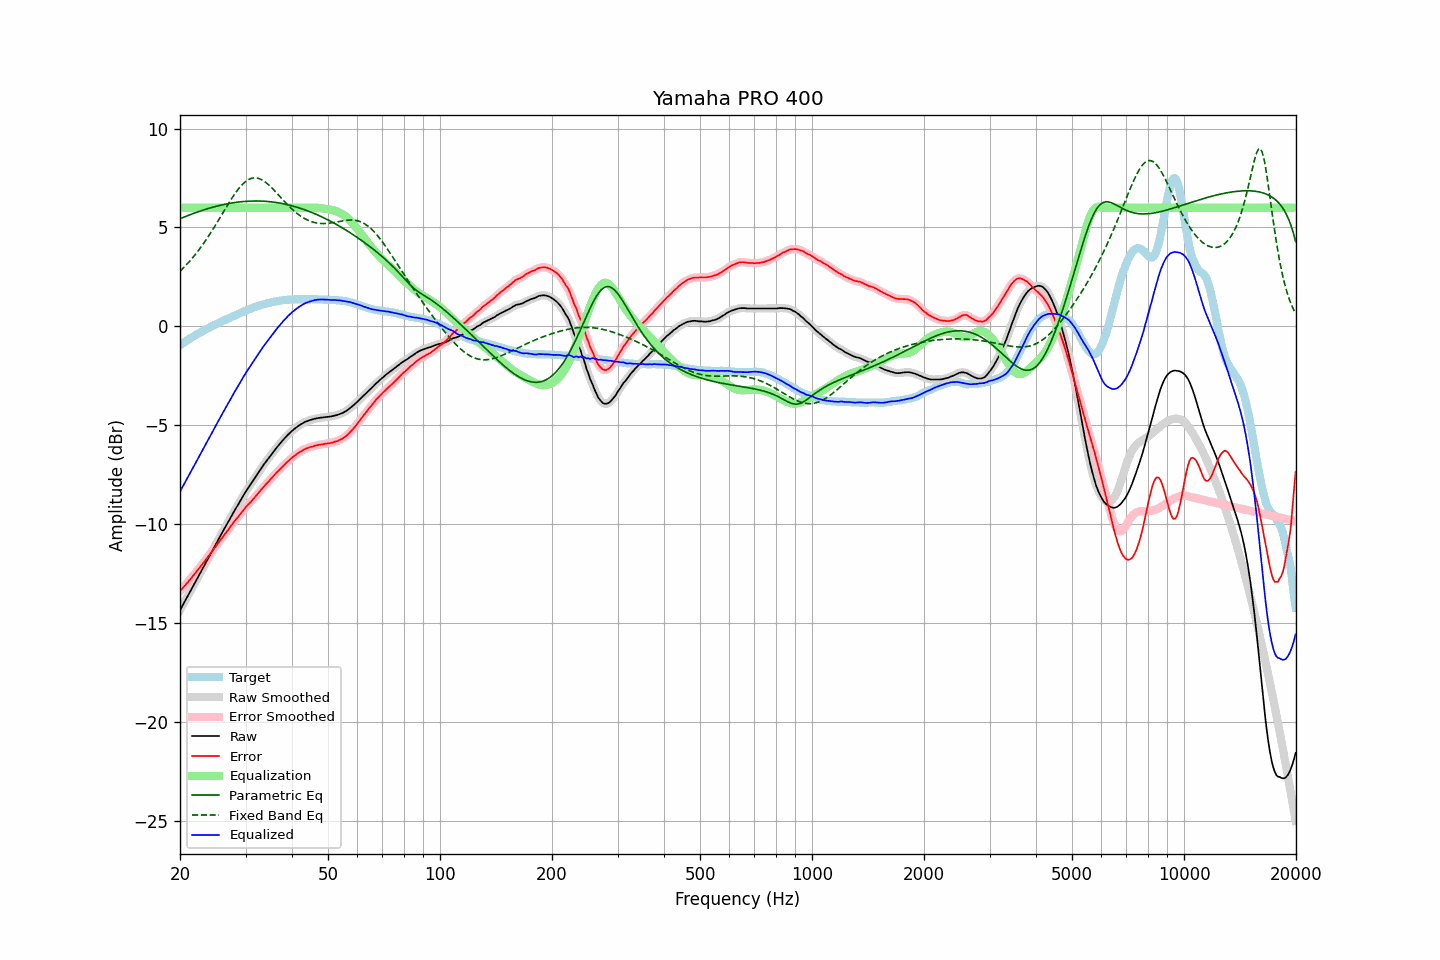

Values plotted in this chart, from the file beside it:
frequency, raw, error, smoothed, error_smoothed, equalization, parametric_eq, fixed_band_eq, equalized_raw, equalized_smoothed, target
20.00, -14.36, -13.40, -14.36, -13.40, 6.00, 5.44, 2.79, -8.36, -8.36, -0.96
20.20, -14.21, -13.31, -14.21, -13.31, 6.00, 5.48, 2.86, -8.21, -8.21, -0.90
20.40, -14.06, -13.21, -14.06, -13.21, 6.00, 5.51, 2.94, -8.06, -8.06, -0.85
20.61, -13.91, -13.12, -13.91, -13.12, 6.00, 5.54, 3.03, -7.91, -7.91, -0.79
20.81, -13.76, -13.02, -13.76, -13.03, 6.00, 5.57, 3.11, -7.76, -7.76, -0.74
21.02, -13.62, -12.94, -13.61, -12.93, 6.00, 5.61, 3.20, -7.62, -7.61, -0.68
21.23, -13.47, -12.84, -13.47, -12.84, 6.00, 5.64, 3.29, -7.47, -7.47, -0.63
21.44, -13.32, -12.74, -13.32, -12.74, 6.00, 5.67, 3.39, -7.32, -7.32, -0.58
21.66, -13.17, -12.64, -13.17, -12.64, 6.00, 5.70, 3.48, -7.17, -7.17, -0.53
21.87, -13.02, -12.54, -13.02, -12.54, 6.00, 5.73, 3.58, -7.02, -7.02, -0.48
22.09, -12.87, -12.44, -12.87, -12.44, 6.00, 5.76, 3.68, -6.87, -6.87, -0.43
22.31, -12.72, -12.34, -12.72, -12.33, 6.00, 5.79, 3.79, -6.72, -6.72, -0.38
22.54, -12.57, -12.23, -12.57, -12.23, 6.00, 5.81, 3.89, -6.57, -6.57, -0.34
22.76, -12.42, -12.13, -12.42, -12.12, 6.00, 5.84, 4.00, -6.42, -6.42, -0.29
22.99, -12.27, -12.02, -12.27, -12.02, 6.00, 5.87, 4.12, -6.27, -6.27, -0.25
23.22, -12.12, -11.92, -12.12, -11.91, 6.00, 5.90, 4.23, -6.12, -6.12, -0.20
23.45, -11.97, -11.80, -11.97, -11.81, 6.00, 5.92, 4.35, -5.97, -5.97, -0.16
23.69, -11.82, -11.71, -11.82, -11.70, 6.00, 5.95, 4.47, -5.82, -5.82, -0.11
23.92, -11.67, -11.59, -11.67, -11.60, 6.00, 5.97, 4.59, -5.67, -5.67, -0.07
24.16, -11.52, -11.49, -11.52, -11.49, 6.00, 5.99, 4.72, -5.52, -5.52, -0.02
24.40, -11.37, -11.38, -11.37, -11.38, 6.00, 6.02, 4.85, -5.37, -5.37, 0.02
24.65, -11.22, -11.27, -11.22, -11.27, 6.00, 6.04, 4.98, -5.22, -5.22, 0.06
24.89, -11.06, -11.16, -11.07, -11.16, 6.00, 6.06, 5.11, -5.06, -5.07, 0.10
25.14, -10.92, -11.05, -10.92, -11.05, 6.00, 6.08, 5.24, -4.92, -4.92, 0.14
25.39, -10.76, -10.94, -10.77, -10.94, 6.00, 6.10, 5.38, -4.76, -4.77, 0.17
25.65, -10.62, -10.83, -10.62, -10.83, 6.00, 6.12, 5.51, -4.62, -4.62, 0.21
25.91, -10.47, -10.72, -10.47, -10.72, 6.00, 6.14, 5.65, -4.47, -4.47, 0.25
26.16, -10.33, -10.62, -10.33, -10.61, 6.00, 6.16, 5.78, -4.33, -4.33, 0.29
26.43, -10.18, -10.50, -10.18, -10.51, 6.00, 6.18, 5.92, -4.18, -4.18, 0.32
26.69, -10.04, -10.40, -10.04, -10.40, 6.00, 6.19, 6.05, -4.04, -4.04, 0.36
26.96, -9.89, -10.29, -9.89, -10.29, 6.00, 6.21, 6.19, -3.89, -3.89, 0.40
27.23, -9.75, -10.18, -9.75, -10.18, 6.00, 6.22, 6.32, -3.75, -3.75, 0.43
27.50, -9.60, -10.07, -9.60, -10.07, 6.00, 6.24, 6.45, -3.60, -3.60, 0.47
27.77, -9.46, -9.96, -9.45, -9.96, 6.00, 6.25, 6.57, -3.46, -3.45, 0.51
28.05, -9.31, -9.84, -9.31, -9.85, 6.00, 6.26, 6.69, -3.31, -3.31, 0.54
28.33, -9.18, -9.75, -9.17, -9.75, 6.00, 6.27, 6.80, -3.18, -3.17, 0.58
28.62, -9.04, -9.66, -9.04, -9.65, 6.00, 6.28, 6.91, -3.04, -3.04, 0.62
28.90, -8.90, -9.55, -8.90, -9.55, 6.00, 6.29, 7.02, -2.90, -2.90, 0.66
29.19, -8.76, -9.44, -8.76, -9.44, 6.00, 6.30, 7.11, -2.76, -2.76, 0.68
29.48, -8.62, -9.34, -8.62, -9.34, 6.00, 6.31, 7.19, -2.62, -2.62, 0.72
29.78, -8.48, -9.24, -8.48, -9.24, 6.00, 6.32, 7.27, -2.48, -2.48, 0.76
30.08, -8.35, -9.14, -8.35, -9.15, 6.00, 6.32, 7.34, -2.35, -2.35, 0.79
30.38, -8.23, -9.06, -8.23, -9.06, 6.00, 6.33, 7.39, -2.23, -2.23, 0.83
30.68, -8.11, -8.97, -8.11, -8.97, 6.00, 6.33, 7.44, -2.11, -2.11, 0.86
30.99, -7.99, -8.89, -7.99, -8.88, 6.00, 6.34, 7.47, -1.99, -1.99, 0.90
31.30, -7.86, -8.79, -7.86, -8.79, 6.00, 6.34, 7.50, -1.86, -1.86, 0.93
31.61, -7.74, -8.69, -7.74, -8.70, 6.00, 6.34, 7.51, -1.74, -1.74, 0.96
31.93, -7.62, -8.60, -7.62, -8.60, 6.00, 6.34, 7.51, -1.62, -1.62, 0.98
32.24, -7.50, -8.51, -7.49, -8.51, 6.00, 6.34, 7.50, -1.50, -1.49, 1.01
32.57, -7.37, -8.41, -7.37, -8.41, 6.00, 6.34, 7.48, -1.37, -1.37, 1.04
32.89, -7.25, -8.32, -7.25, -8.31, 6.00, 6.34, 7.45, -1.25, -1.25, 1.07
33.22, -7.13, -8.22, -7.13, -8.22, 6.00, 6.33, 7.41, -1.13, -1.13, 1.09
33.55, -7.01, -8.12, -7.01, -8.12, 6.00, 6.33, 7.36, -1.01, -1.01, 1.12
33.89, -6.90, -8.03, -6.90, -8.03, 6.00, 6.32, 7.30, -0.90, -0.90, 1.14
34.23, -6.79, -7.94, -6.79, -7.94, 6.00, 6.32, 7.24, -0.79, -0.79, 1.15
34.57, -6.68, -7.86, -6.68, -7.86, 6.00, 6.31, 7.17, -0.68, -0.68, 1.18
34.92, -6.57, -7.77, -6.57, -7.77, 6.00, 6.30, 7.09, -0.57, -0.57, 1.20
35.27, -6.46, -7.68, -6.46, -7.68, 6.00, 6.29, 7.01, -0.46, -0.46, 1.22
35.62, -6.35, -7.58, -6.35, -7.59, 6.00, 6.28, 6.93, -0.35, -0.35, 1.24
35.97, -6.25, -7.50, -6.25, -7.50, 6.00, 6.27, 6.84, -0.25, -0.25, 1.25
... 635 more rows
